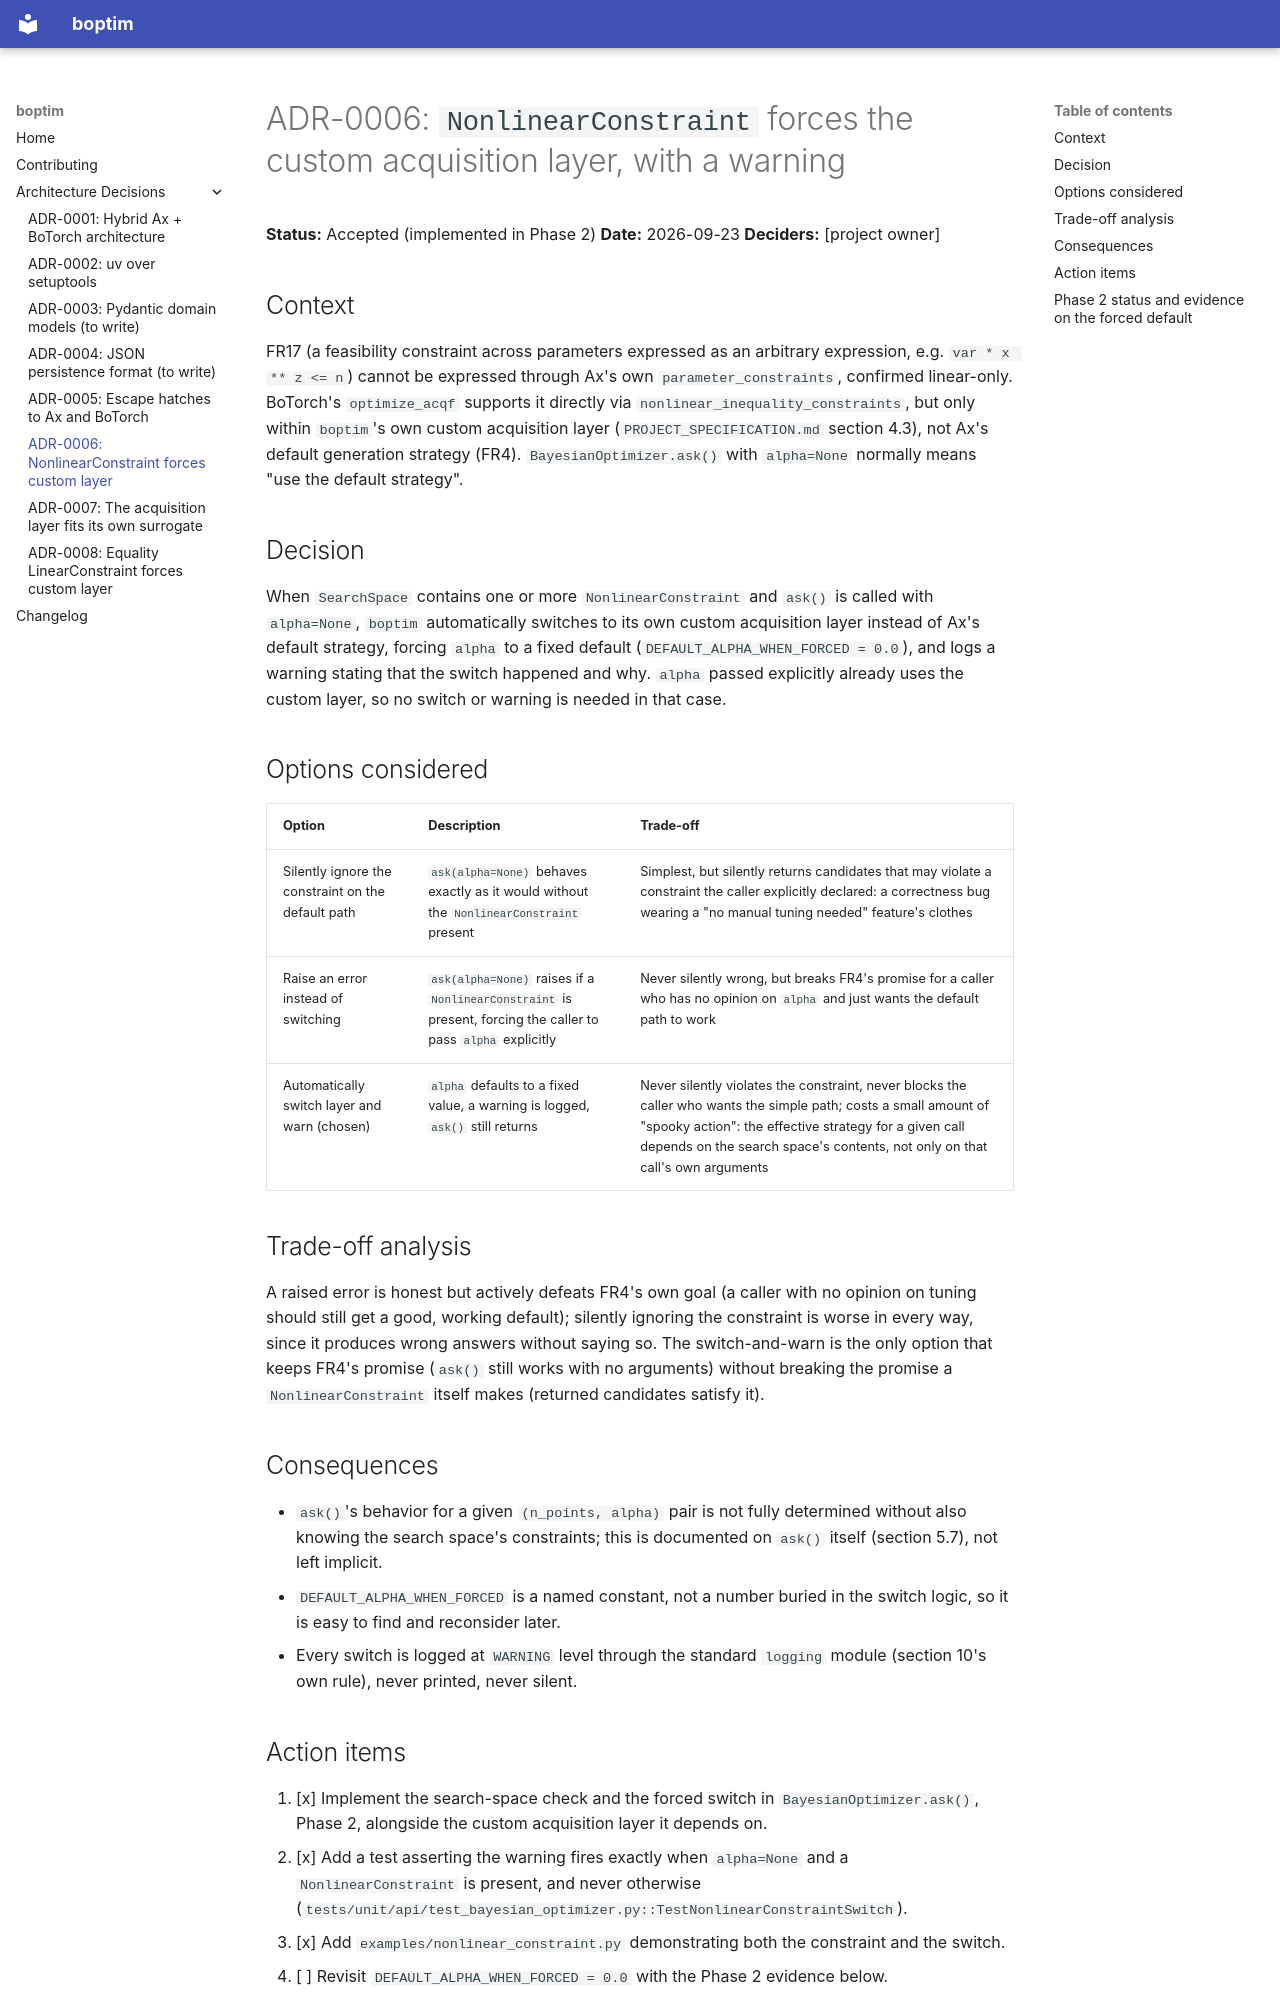

repository: CEA-LRVE/boptim · page: adr/0006-nonlinear-constraint-forces-custom-layer/index.html · generator: mkdocs

# ADR-0006: `NonlinearConstraint` forces the custom acquisition layer, with a warning

**Status:** Accepted (implemented in Phase 2)
**Date:** 2026-09-23
**Deciders:** [project owner]

## Context

FR17 (a feasibility constraint across parameters expressed as an arbitrary expression, e.g.
`var * x ** z <= n`) cannot be expressed through Ax's own `parameter_constraints`, confirmed
linear-only. BoTorch's `optimize_acqf` supports it directly via
`nonlinear_inequality_constraints`, but only within `boptim`'s own custom acquisition layer
(`PROJECT_SPECIFICATION.md` section 4.3), not Ax's default generation strategy (FR4).
`BayesianOptimizer.ask()` with `alpha=None` normally means "use the default strategy".

## Decision

When `SearchSpace` contains one or more `NonlinearConstraint` and `ask()` is called with
`alpha=None`, `boptim` automatically switches to its own custom acquisition layer instead of
Ax's default strategy, forcing `alpha` to a fixed default (`DEFAULT_ALPHA_WHEN_FORCED = 0.0`),
and logs a warning stating that the switch happened and why. `alpha` passed explicitly already
uses the custom layer, so no switch or warning is needed in that case.

## Options considered

| Option | Description | Trade-off |
|---|---|---|
| Silently ignore the constraint on the default path | `ask(alpha=None)` behaves exactly as it would without the `NonlinearConstraint` present | Simplest, but silently returns candidates that may violate a constraint the caller explicitly declared: a correctness bug wearing a "no manual tuning needed" feature's clothes |
| Raise an error instead of switching | `ask(alpha=None)` raises if a `NonlinearConstraint` is present, forcing the caller to pass `alpha` explicitly | Never silently wrong, but breaks FR4's promise for a caller who has no opinion on `alpha` and just wants the default path to work |
| Automatically switch layer and warn (chosen) | `alpha` defaults to a fixed value, a warning is logged, `ask()` still returns | Never silently violates the constraint, never blocks the caller who wants the simple path; costs a small amount of "spooky action": the effective strategy for a given call depends on the search space's contents, not only on that call's own arguments |

## Trade-off analysis

A raised error is honest but actively defeats FR4's own goal (a caller with no opinion on
tuning should still get a good, working default); silently ignoring the constraint is worse in
every way, since it produces wrong answers without saying so. The switch-and-warn is the only
option that keeps FR4's promise (`ask()` still works with no arguments) without breaking the
promise a `NonlinearConstraint` itself makes (returned candidates satisfy it).

## Consequences

- `ask()`'s behavior for a given `(n_points, alpha)` pair is not fully determined without also
  knowing the search space's constraints; this is documented on `ask()` itself (section 5.7),
  not left implicit.
- `DEFAULT_ALPHA_WHEN_FORCED` is a named constant, not a number buried in the switch logic, so
  it is easy to find and reconsider later.
- Every switch is logged at `WARNING` level through the standard `logging` module (section
  10's own rule), never printed, never silent.
